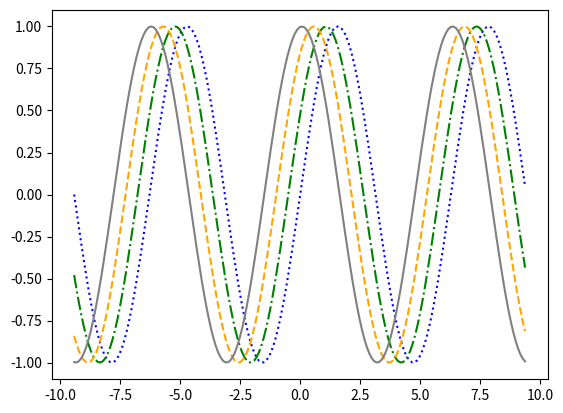

Here is the Python script that generated this plot:
import matplotlib.pyplot as plt
import numpy as np
import math as m

# Create an array of x values using an equation (e.g., x = sin(t))
x = np.arange(-m.pi*3, m.pi*3, 0.1)

# Calculate corresponding y values using another equation (e.g., y = cos(t))
y1 = np.sin(x)
y2 = np.sin(x + 0.5)
y3 = np.sin(x + 1)
y4 = np.sin(x + 1.5)

# Create a plot
plt.plot(x, y1, color="blue", linestyle="dotted")
plt.plot(x, y2, color="green", linestyle="dashdot")
plt.plot(x, y3, color="orange", linestyle="dashed")
plt.plot(x, y4, color="gray", linestyle="solid")

# # Add labels and title
# plt.xlabel('X-axis')
# plt.ylabel('Y-axis')

# Display the plot
plt.show()